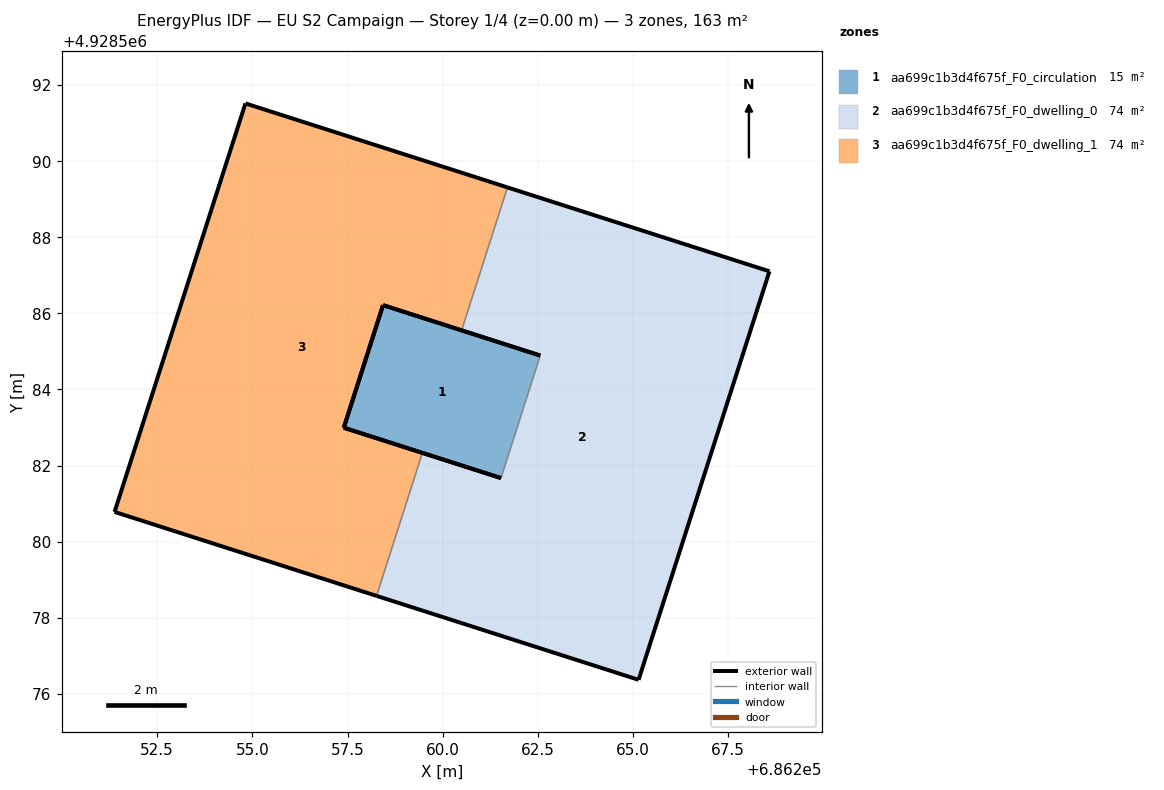
=== STOREY PLAN SPEC (per zone: floor XY polygon, exterior-wall plan segments, windows/doors) ===
zone 1: aa699c1b3d4f675f_F0_circulation  (14.7 m²)
  floor: (686261.53, 4928581.67) (686262.56, 4928584.89) (686258.43, 4928586.21) (686257.40, 4928582.99)
  exterior wall: (686261.53, 4928581.67) – (686257.40, 4928582.99)  [4.3 m]
  exterior wall: (686258.43, 4928586.21) – (686262.56, 4928584.89)  [4.3 m]
  exterior wall: (686257.40, 4928582.99) – (686258.43, 4928586.21)  [3.4 m]
  interior walls: 1
zone 2: aa699c1b3d4f675f_F0_dwelling_0  (74.1 m²)
  floor: (686265.15, 4928576.37) (686268.58, 4928587.10) (686261.70, 4928589.31) (686260.50, 4928585.55) (686262.56, 4928584.89) (686261.53, 4928581.67) (686259.47, 4928582.33) (686258.26, 4928578.58)
  exterior wall: (686265.15, 4928576.37) – (686258.26, 4928578.58)  [7.2 m]
  exterior wall: (686259.47, 4928582.33) – (686261.53, 4928581.67)  [2.2 m]
  exterior wall: (686262.56, 4928584.89) – (686260.50, 4928585.55)  [2.2 m]
  exterior wall: (686261.70, 4928589.31) – (686268.58, 4928587.10)  [7.2 m]
  exterior wall: (686268.58, 4928587.10) – (686265.15, 4928576.37)  [11.3 m]
  interior walls: 3
zone 3: aa699c1b3d4f675f_F0_dwelling_1  (74.1 m²)
  floor: (686258.26, 4928578.58) (686259.47, 4928582.33) (686257.40, 4928582.99) (686258.43, 4928586.21) (686260.50, 4928585.55) (686261.70, 4928589.31) (686254.82, 4928591.51) (686251.38, 4928580.78)
  exterior wall: (686260.50, 4928585.55) – (686258.43, 4928586.21)  [2.2 m]
  exterior wall: (686257.40, 4928582.99) – (686259.47, 4928582.33)  [2.2 m]
  exterior wall: (686258.26, 4928578.58) – (686251.38, 4928580.78)  [7.2 m]
  exterior wall: (686251.38, 4928580.78) – (686254.82, 4928591.51)  [11.3 m]
  exterior wall: (686254.82, 4928591.51) – (686261.70, 4928589.31)  [7.2 m]
  exterior wall: (686258.43, 4928586.21) – (686257.40, 4928582.99)  [3.4 m]
  interior walls: 2

=== DERIVED (storey summary) ===
Building: EU S2 Campaign
Storey: 1 of 4  (floor level z = 0.00 m)
Storey gross floor area: 162.9 m²
Zones on this storey: 3
  - aa699c1b3d4f675f_F0_circulation: floor 14.7 m²; exterior wall 12.1 m (36.2 m²); WWR 0.0%
  - aa699c1b3d4f675f_F0_dwelling_0: floor 74.1 m²; exterior wall 30.1 m (90.2 m²); WWR 0.0%
  - aa699c1b3d4f675f_F0_dwelling_1: floor 74.1 m²; exterior wall 33.4 m (100.3 m²); WWR 0.0%
Zone adjacency (shared interzone walls):
  - aa699c1b3d4f675f_F0_circulation ↔ aa699c1b3d4f675f_F0_dwelling_0
  - aa699c1b3d4f675f_F0_dwelling_0 ↔ aa699c1b3d4f675f_F0_dwelling_1